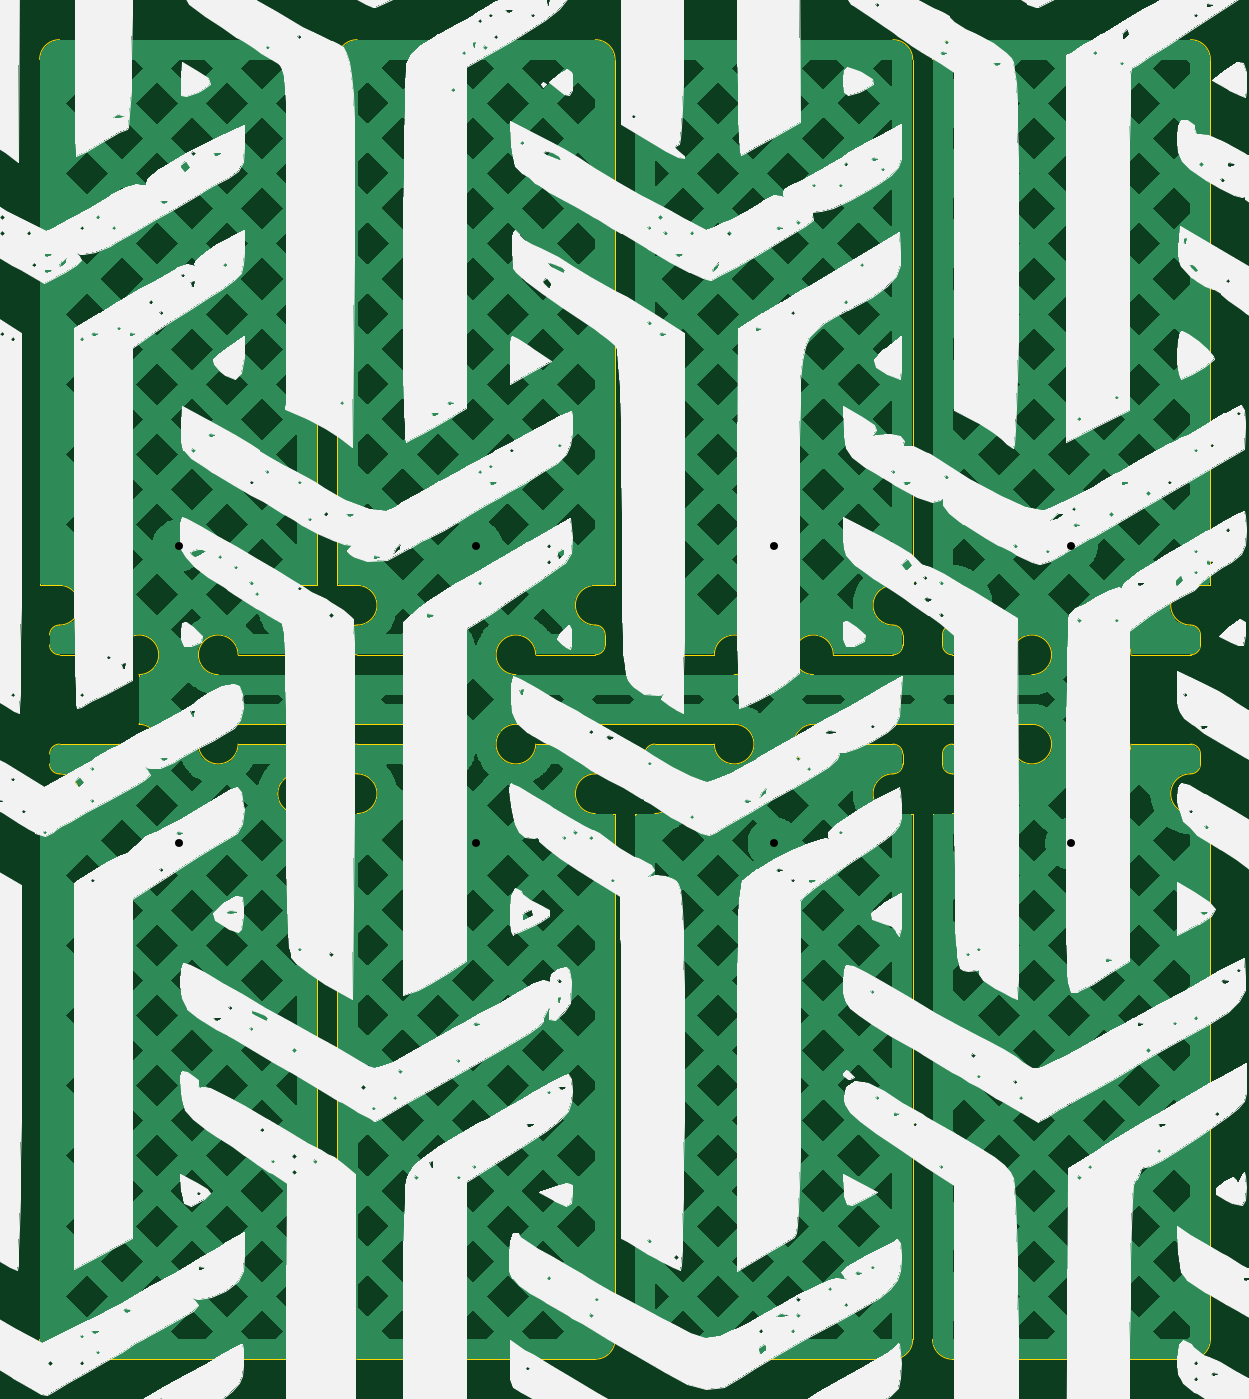
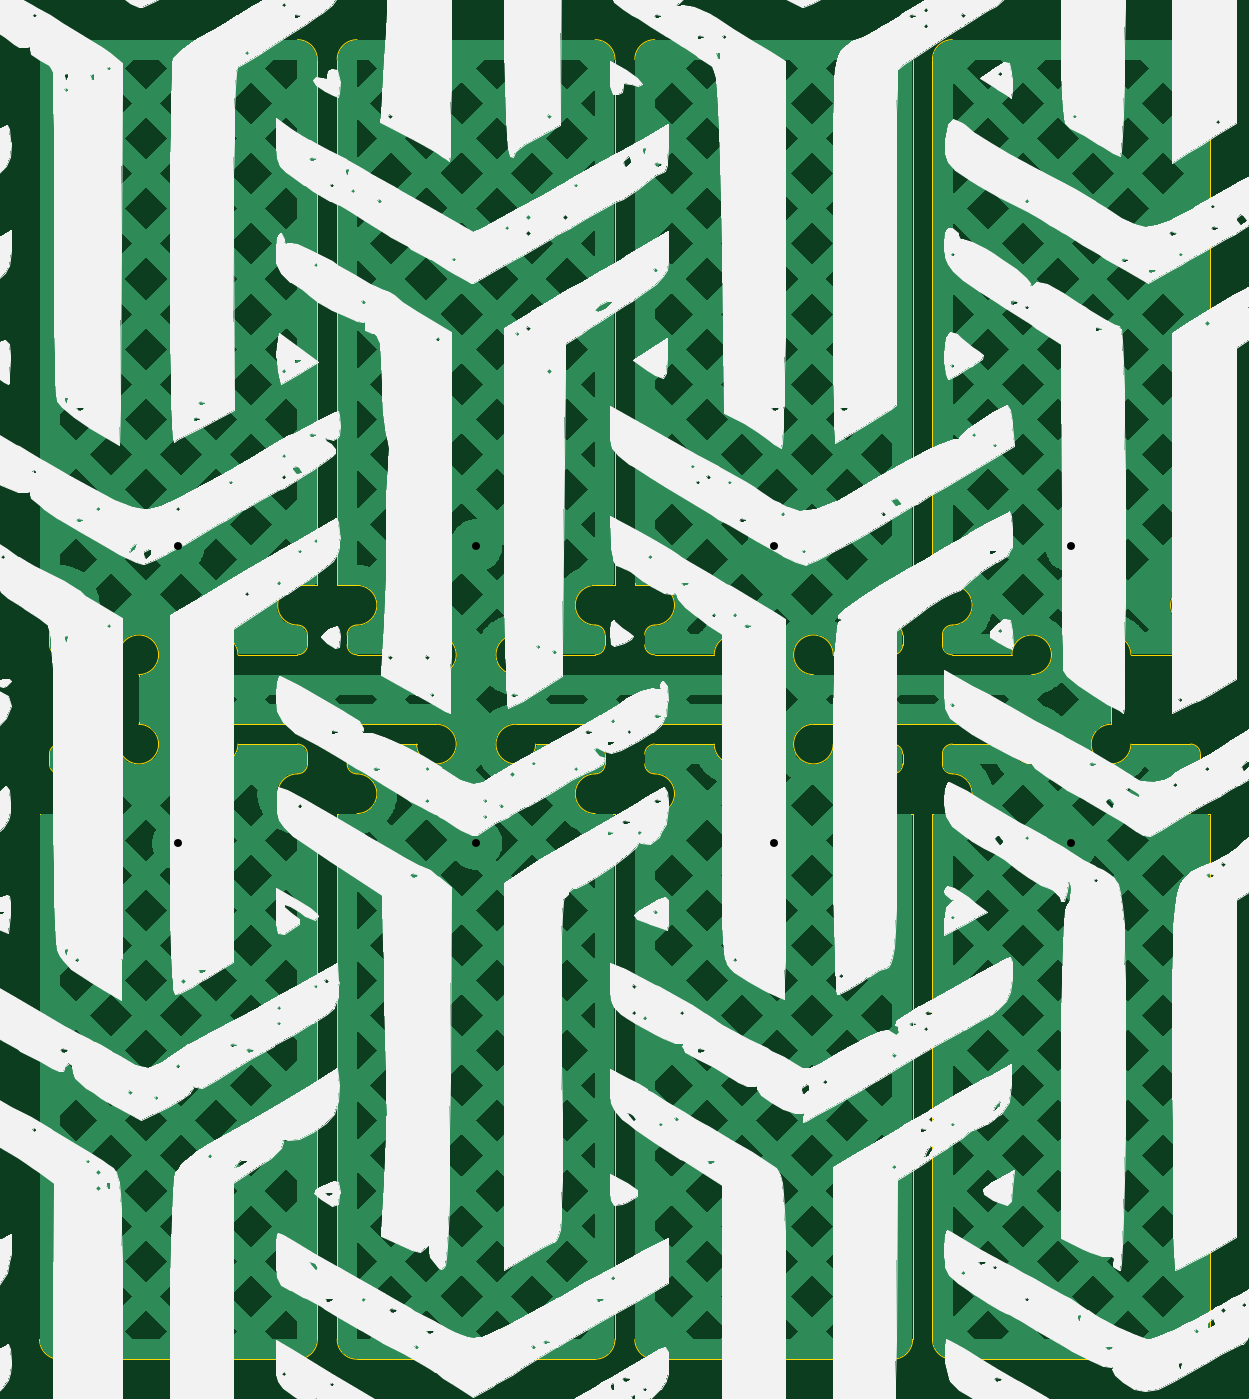
Circuit board: 11 layer files. Board 59.0 x 66.5 mm.
- bottom_copper: ThumbsUp-B_Cu.gbr (171442 bytes)
- bottom_mask: ThumbsUp-B_Mask.gbr (492 bytes)
- paste: ThumbsUp-B_Paste.gbr (487 bytes)
- bottom_silk: ThumbsUp-B_Silkscreen.gbr (3381879 bytes)
- outline: ThumbsUp-Edge_Cuts.gbr (10819 bytes)
- top_copper: ThumbsUp-F_Cu.gbr (171442 bytes)
- top_mask: ThumbsUp-F_Mask.gbr (492 bytes)
- paste: ThumbsUp-F_Paste.gbr (487 bytes)
- top_silk: ThumbsUp-F_Silkscreen.gbr (3189689 bytes)
- drill: ThumbsUp-NPTH.drl (269 bytes)
- drill: ThumbsUp-PTH.drl (431 bytes)

=== bottom_copper: ThumbsUp-B_Cu.gbr (171442 bytes, source omitted) ===
=== bottom_mask: ThumbsUp-B_Mask.gbr ===
G04 #@! TF.GenerationSoftware,KiCad,Pcbnew,9.0.2*
G04 #@! TF.CreationDate,2025-12-10T21:51:00-05:00*
G04 #@! TF.ProjectId,ThumbsUp,5468756d-6273-4557-902e-6b696361645f,rev?*
G04 #@! TF.SameCoordinates,Original*
G04 #@! TF.FileFunction,Soldermask,Bot*
G04 #@! TF.FilePolarity,Negative*
%FSLAX46Y46*%
G04 Gerber Fmt 4.6, Leading zero omitted, Abs format (unit mm)*
G04 Created by KiCad (PCBNEW 9.0.2) date 2025-12-10 21:51:00*
%MOMM*%
%LPD*%
G01*
G04 APERTURE LIST*
G04 APERTURE END LIST*
M02*

=== paste: ThumbsUp-B_Paste.gbr ===
G04 #@! TF.GenerationSoftware,KiCad,Pcbnew,9.0.2*
G04 #@! TF.CreationDate,2025-12-10T21:50:59-05:00*
G04 #@! TF.ProjectId,ThumbsUp,5468756d-6273-4557-902e-6b696361645f,rev?*
G04 #@! TF.SameCoordinates,Original*
G04 #@! TF.FileFunction,Paste,Bot*
G04 #@! TF.FilePolarity,Positive*
%FSLAX46Y46*%
G04 Gerber Fmt 4.6, Leading zero omitted, Abs format (unit mm)*
G04 Created by KiCad (PCBNEW 9.0.2) date 2025-12-10 21:50:59*
%MOMM*%
%LPD*%
G01*
G04 APERTURE LIST*
G04 APERTURE END LIST*
M02*

=== bottom_silk: ThumbsUp-B_Silkscreen.gbr (3381879 bytes, source omitted) ===
=== outline: ThumbsUp-Edge_Cuts.gbr (10819 bytes, source omitted) ===
=== top_copper: ThumbsUp-F_Cu.gbr (171442 bytes, source omitted) ===
=== top_mask: ThumbsUp-F_Mask.gbr ===
G04 #@! TF.GenerationSoftware,KiCad,Pcbnew,9.0.2*
G04 #@! TF.CreationDate,2025-12-10T21:50:59-05:00*
G04 #@! TF.ProjectId,ThumbsUp,5468756d-6273-4557-902e-6b696361645f,rev?*
G04 #@! TF.SameCoordinates,Original*
G04 #@! TF.FileFunction,Soldermask,Top*
G04 #@! TF.FilePolarity,Negative*
%FSLAX46Y46*%
G04 Gerber Fmt 4.6, Leading zero omitted, Abs format (unit mm)*
G04 Created by KiCad (PCBNEW 9.0.2) date 2025-12-10 21:50:59*
%MOMM*%
%LPD*%
G01*
G04 APERTURE LIST*
G04 APERTURE END LIST*
M02*

=== paste: ThumbsUp-F_Paste.gbr ===
G04 #@! TF.GenerationSoftware,KiCad,Pcbnew,9.0.2*
G04 #@! TF.CreationDate,2025-12-10T21:50:59-05:00*
G04 #@! TF.ProjectId,ThumbsUp,5468756d-6273-4557-902e-6b696361645f,rev?*
G04 #@! TF.SameCoordinates,Original*
G04 #@! TF.FileFunction,Paste,Top*
G04 #@! TF.FilePolarity,Positive*
%FSLAX46Y46*%
G04 Gerber Fmt 4.6, Leading zero omitted, Abs format (unit mm)*
G04 Created by KiCad (PCBNEW 9.0.2) date 2025-12-10 21:50:59*
%MOMM*%
%LPD*%
G01*
G04 APERTURE LIST*
G04 APERTURE END LIST*
M02*

=== top_silk: ThumbsUp-F_Silkscreen.gbr (3189689 bytes, source omitted) ===
=== drill: ThumbsUp-NPTH.drl ===
M48
; DRILL file {KiCad 9.0.2} date 2025-12-10T21:51:03-0500
; FORMAT={-:-/ absolute / metric / decimal}
; #@! TF.CreationDate,2025-12-10T21:51:03-05:00
; #@! TF.GenerationSoftware,Kicad,Pcbnew,9.0.2
; #@! TF.FileFunction,NonPlated,1,2,NPTH
FMAT,2
METRIC
%
G90
G05
M30

=== drill: ThumbsUp-PTH.drl ===
M48
; DRILL file {KiCad 9.0.2} date 2025-12-10T21:51:03-0500
; FORMAT={-:-/ absolute / metric / decimal}
; #@! TF.CreationDate,2025-12-10T21:51:03-05:00
; #@! TF.GenerationSoftware,Kicad,Pcbnew,9.0.2
; #@! TF.FileFunction,Plated,1,2,PTH
FMAT,2
METRIC
; #@! TA.AperFunction,Plated,PTH,ViaDrill
T1C0.400
%
G90
G05
T1
X194.8Y-112.9
X194.8Y-127.9
X209.8Y-112.9
X209.8Y-127.9
X224.8Y-112.9
X224.8Y-127.9
X239.8Y-112.9
X239.8Y-127.9
M30
